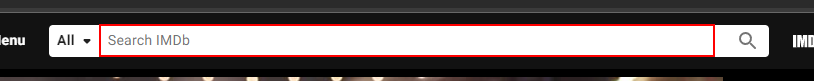
Task: RPA EL 2022
Workflow: Main

Step 1: type [movie_Name] into the text box

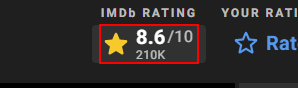
Step 2: click on the element

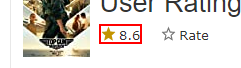
Step 3: get-text from the element
